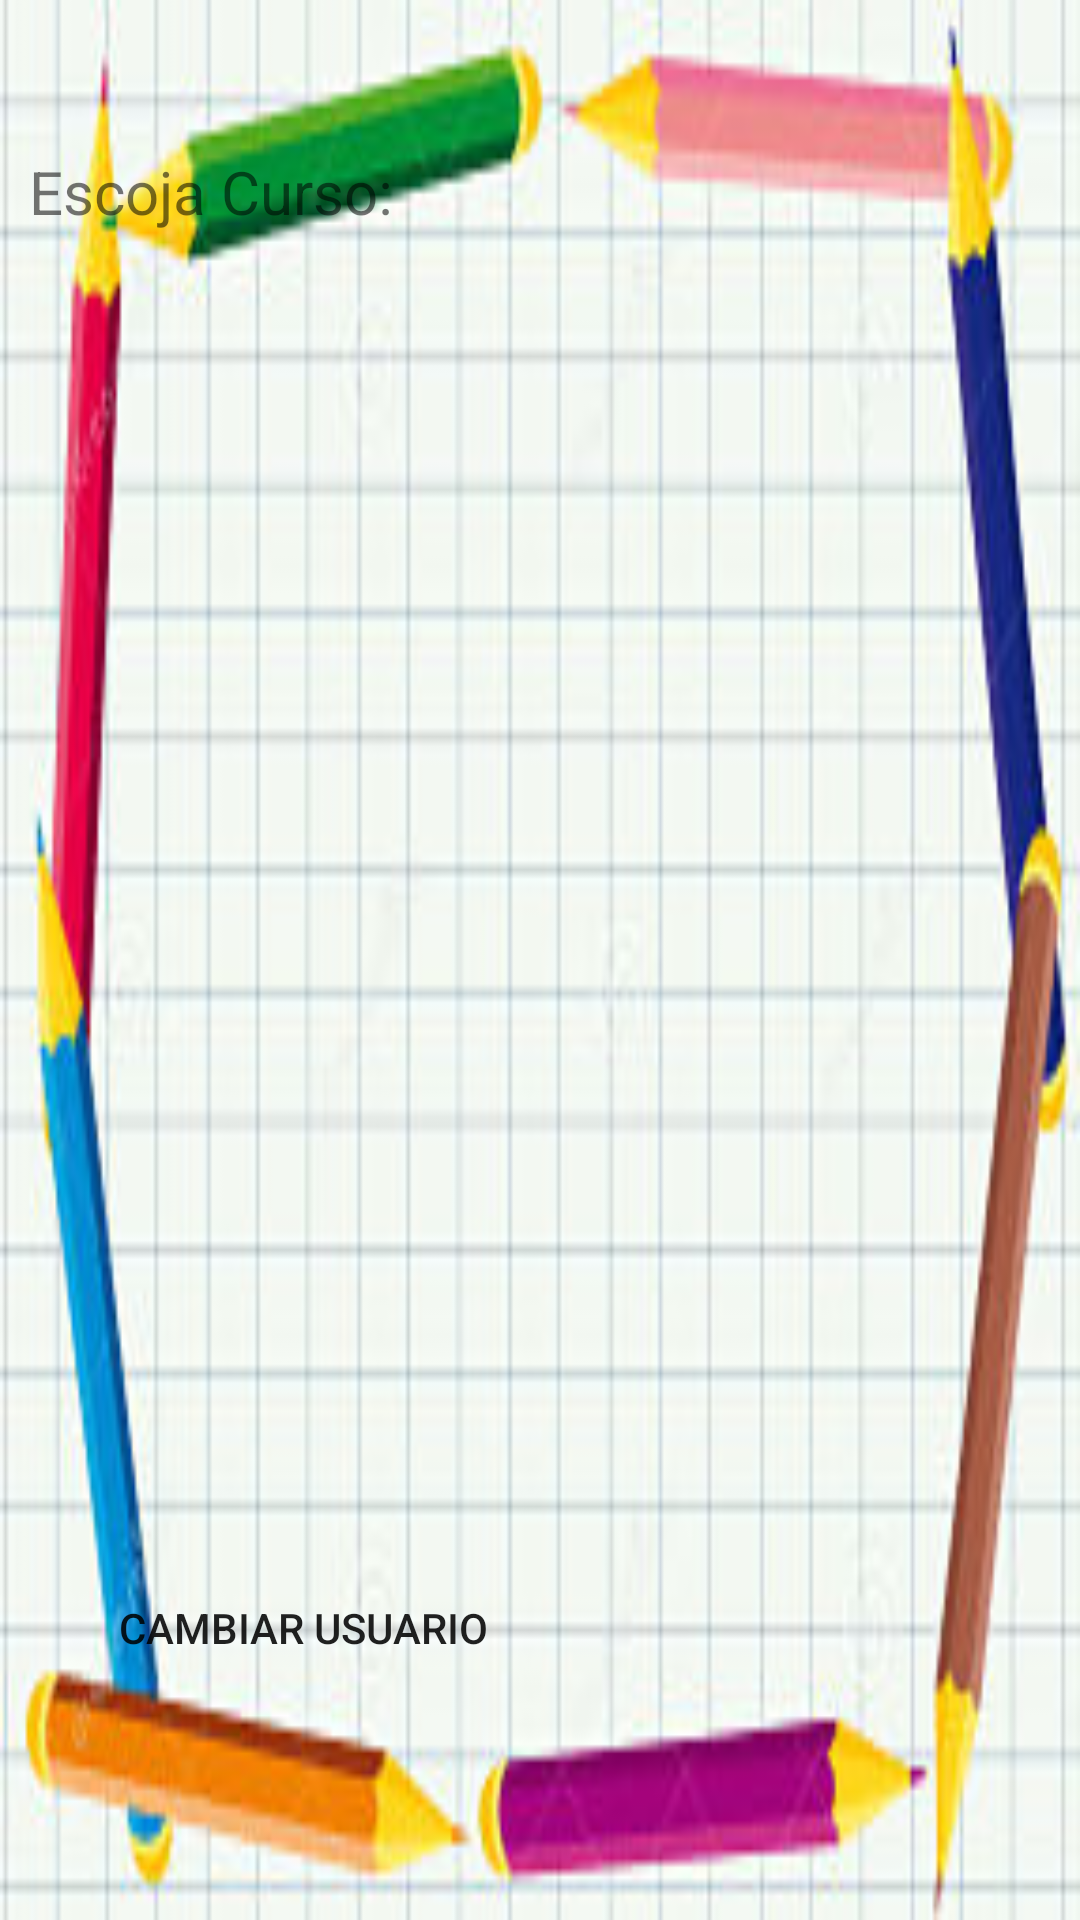

This screen was rendered from an Android layout file. Write that file and the resources it references.
<!-- AndroidManifest.xml: fallback theme Theme.MaterialComponents.DayNight.NoActionBar -->
<!-- res/layout/activity_estudiantes.xml -->
<?xml version="1.0" encoding="utf-8"?>
<LinearLayout xmlns:android="http://schemas.android.com/apk/res/android"
    xmlns:tools="http://schemas.android.com/tools" android:layout_width="match_parent"
    android:layout_height="match_parent" android:paddingLeft="@dimen/activity_horizontal_margin"
    android:paddingRight="@dimen/activity_horizontal_margin"
    android:paddingTop="@dimen/activity_vertical_margin"
    android:paddingBottom="@dimen/activity_vertical_margin"
    android:background="@drawable/fondo_opt"
    tools:context="com.example.juegoingles.Estudiantes">


    <LinearLayout
        android:orientation="horizontal"
        android:layout_width="match_parent"
        android:layout_height="match_parent">

        <LinearLayout
            android:orientation="vertical"
            android:layout_width="match_parent"
            android:layout_height="match_parent"
            android:weightSum="1">


            <TextView
                android:layout_width="wrap_content"
                android:layout_height="wrap_content"
                android:textSize="30dp"
                android:textColor="@color/colorPrimaryText"
                android:id="@+id/NameEstudiante"
                android:layout_gravity="right" />

            <TextView
                android:layout_width="wrap_content"
                android:layout_height="wrap_content"
                android:textSize="20dp"
                android:layout_margin="10dp"
                android:text="Escoja Curso:"
                android:id="@+id/textCurso" />

            <android.support.v7.widget.RecyclerView

                android:id="@+id/recycleCursos"
                android:layout_margin="10dp"
                android:layout_width="match_parent"
                android:layout_height="54dp"
                android:layout_weight="0.83">

            </android.support.v7.widget.RecyclerView>


<LinearLayout
    android:layout_width="wrap_content"
    android:layout_height="wrap_content"
    android:orientation="horizontal">

    <Button
        android:layout_width="wrap_content"
        android:layout_height="wrap_content"
        android:onClick="CambiarEstudiante"
        android:layout_marginLeft="40dp"
        android:background="@android:color/transparent"
        android:text="Cambiar Usuario"/>
</LinearLayout>

        </LinearLayout>

    </LinearLayout>
</LinearLayout>
<!-- resources referenced by this layout -->
<resources>
  <color name="colorPrimaryText">#212121</color>
  <!-- drawable fondo_opt: png bitmap (drawable, 99442 bytes) -->
</resources>
